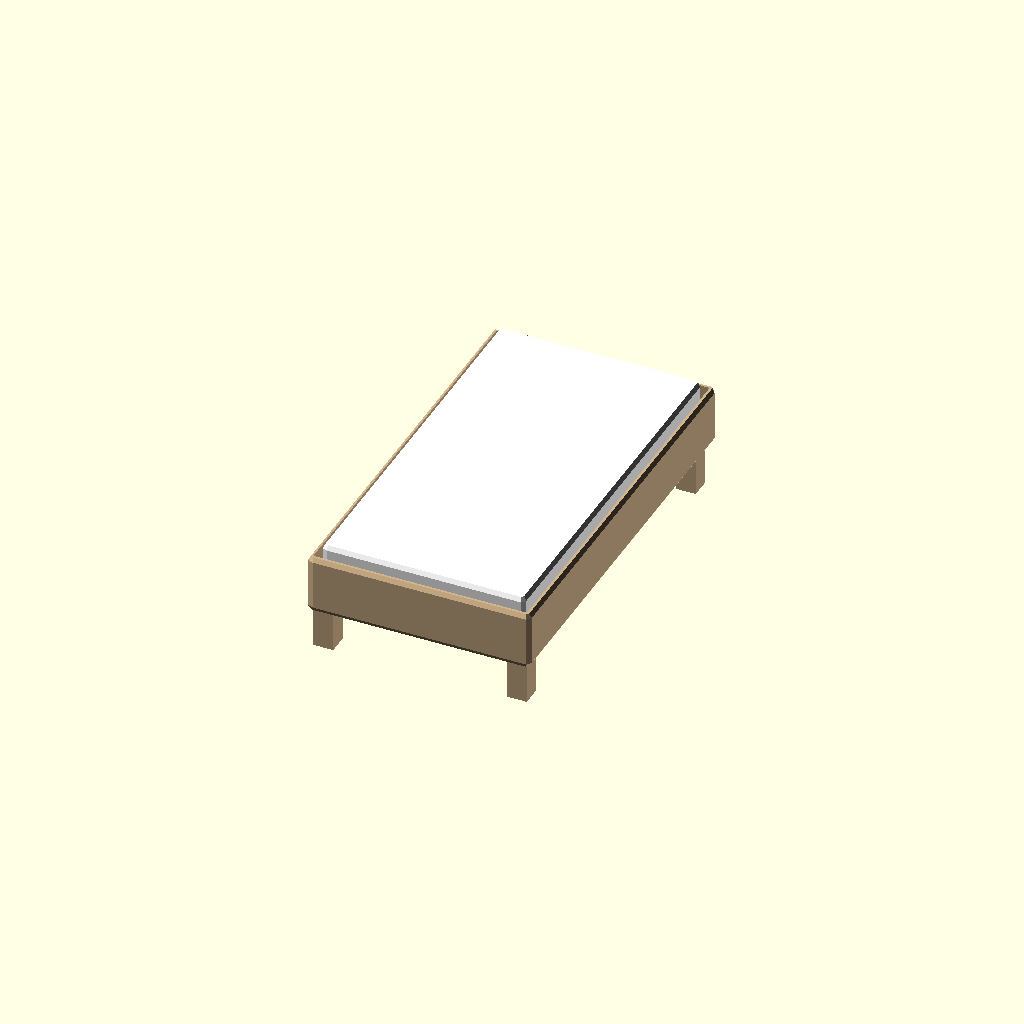
Cell 1: rendered with the file's own defaults.
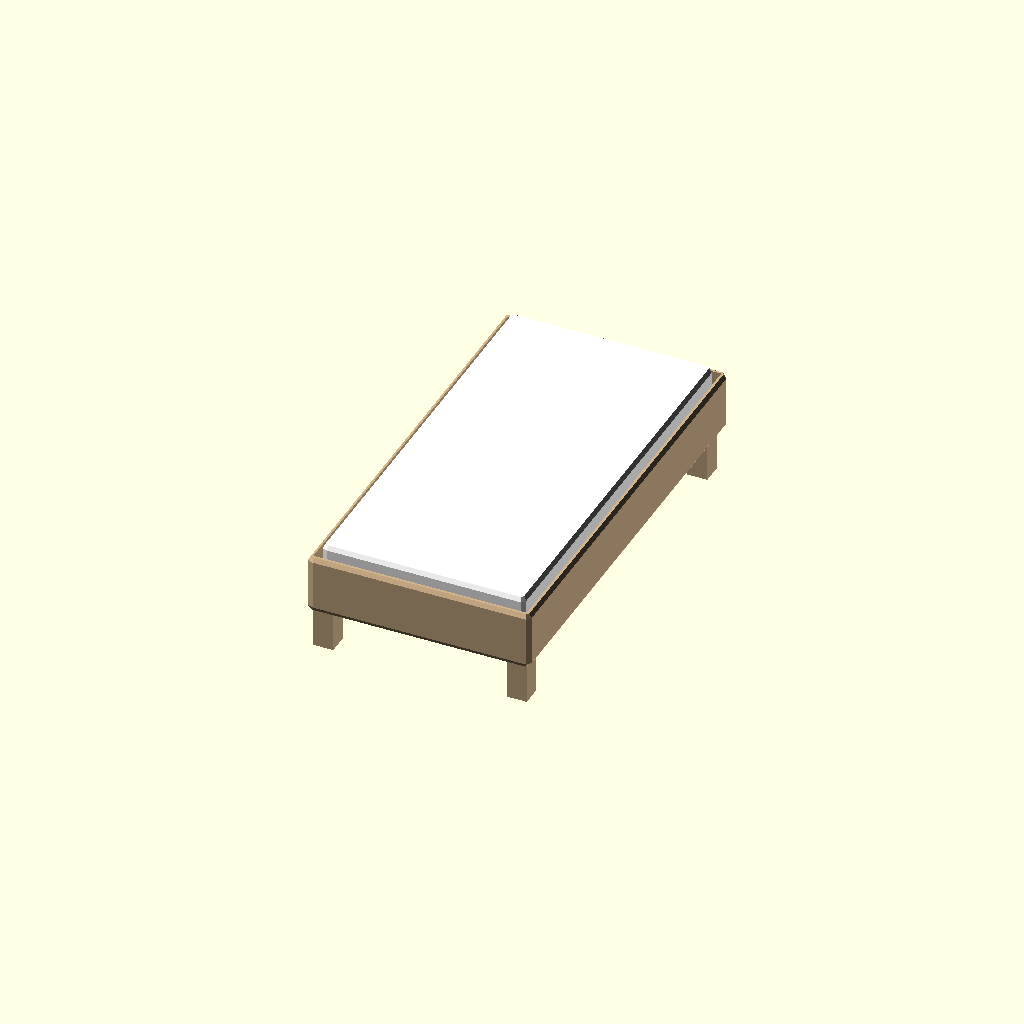
Cell 2: type = "twinXL" (everything else at default).
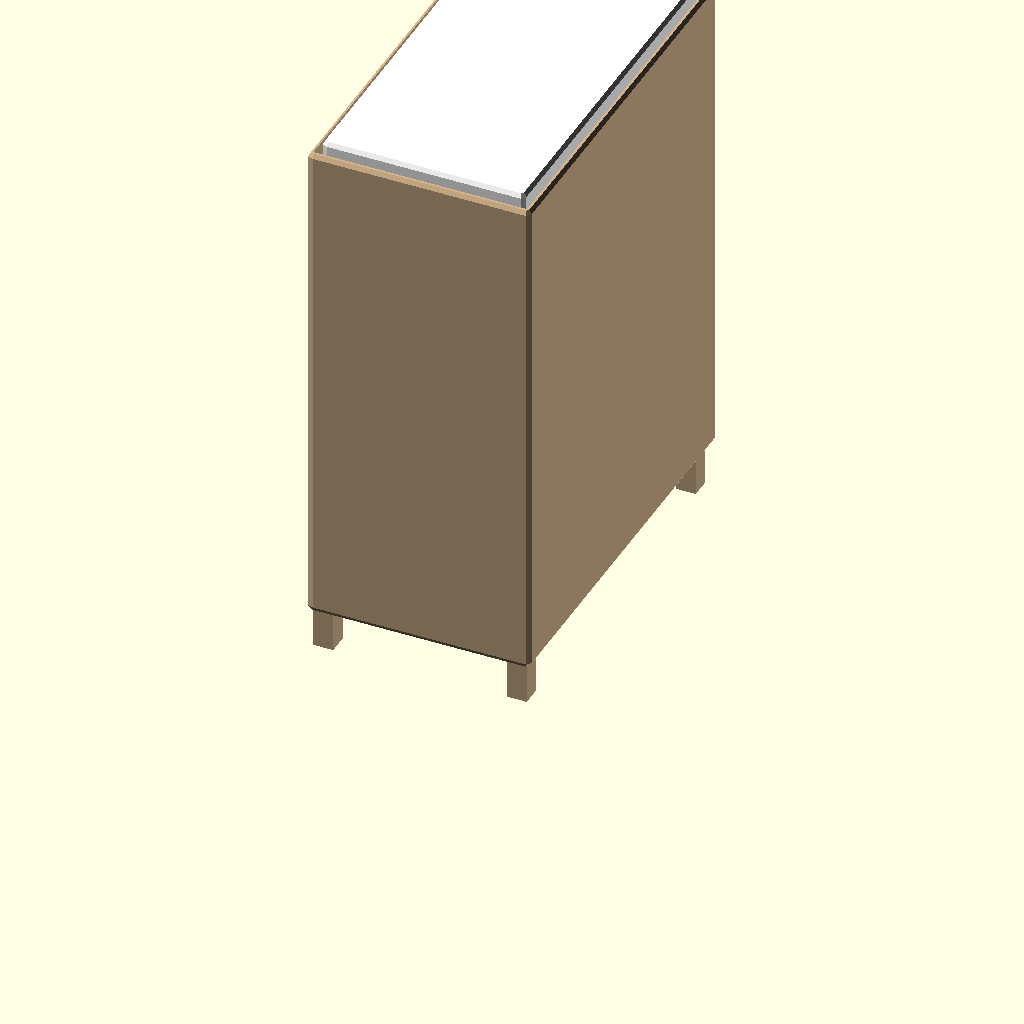
Cell 3: height = 100 (everything else at default).
One fixed orthographic camera (rotation 55°, 0°, 25°; colour scheme Cornfield) for every cell.
Source of the model, inputs/thingiverse/files/thing-2935097/files/bed.scad:
/* Global */
type = "twin"; // [twin:twin,twinXL:twinXL,full:full,fullXL:fullXL,queen:queen,king:king,calKing:calKing]
height = 10; // [1:100]

/* Hidden */ 

bed(type,height);

module bed(type,height) {
frame =
(type == "twin") ? [39,75,height] : 
(type == "twinXL") ? [39,80,height] :
type == "full" ? [54,75,height] :
(type == "fullXL") ? [54,80,height] :
(type == "queen") ? [60,80,height] :
(type == "king") ? [70,80,height] :
(type == "calKing") ? [72,84,height] : 
"error!";
echo(type);
    module frame() {
    //frame
        difference() {
            hull() {
                cube ([frame[0]+4,frame[1]+4,frame[2]]);
                translate([0,0,frame[2]]) sphere(1);
                translate([0,frame[1]+4,frame[2]]) sphere(1);
                translate([frame[0]+4,frame[1]+4,frame[2]]) sphere(1);
                translate([frame[0]+4,0,frame[2]]) sphere(1);
                translate([0,0,0]) sphere(1);
                translate([0,frame[1]+4,0]) sphere(1);
                translate([frame[0]+4,frame[1]+4,0]) sphere(1);
                translate([frame[0]+4,0,0]) sphere(1);
            }
            translate([0,0,4]) cube([frame[0]+4,frame[1]+4,frame[2]+1]);
        };
    }
    module legs() {
        //legs
         {
            translate([0,0,-9]) cube([4,4,9]);
            translate([frame[0],0,-9]) cube([4,4,9]);
            translate([0,frame[1]-2,-9]) cube([4,4,9]);
            translate([frame[0],frame[1]-2,-9]) cube([4,4,9]);
        };
    }
    module mattress() {
        //mattress
        translate([2,2,2]) {
            hull() {
                cube([frame[0],frame[1],frame[2]]);
                translate([0,0,frame[2]]) sphere(1);
                translate([0,frame[1],frame[2]]) sphere(1);
                translate([frame[0],frame[1],frame[2]]) sphere(1);
                translate([frame[0],0,frame[2]]) sphere(1);
                translate([0,0,0]) sphere(1);
                translate([0,frame[1],0]) sphere(1);
                translate([frame[0],frame[1],0]) sphere(1);
                translate([frame[0],0,0]) sphere(1);
            };
        }
    }
    color("tan") frame();
    color("tan") legs();
    color("white") mattress();
    }
Customizer parameters (derived from the source; name, type, default, range or options):
type: string, default "twin", options "twin", "twinXL", "full", "fullXL", "queen", "king", "calKing"
height: number, default 10, range 1 to 100
